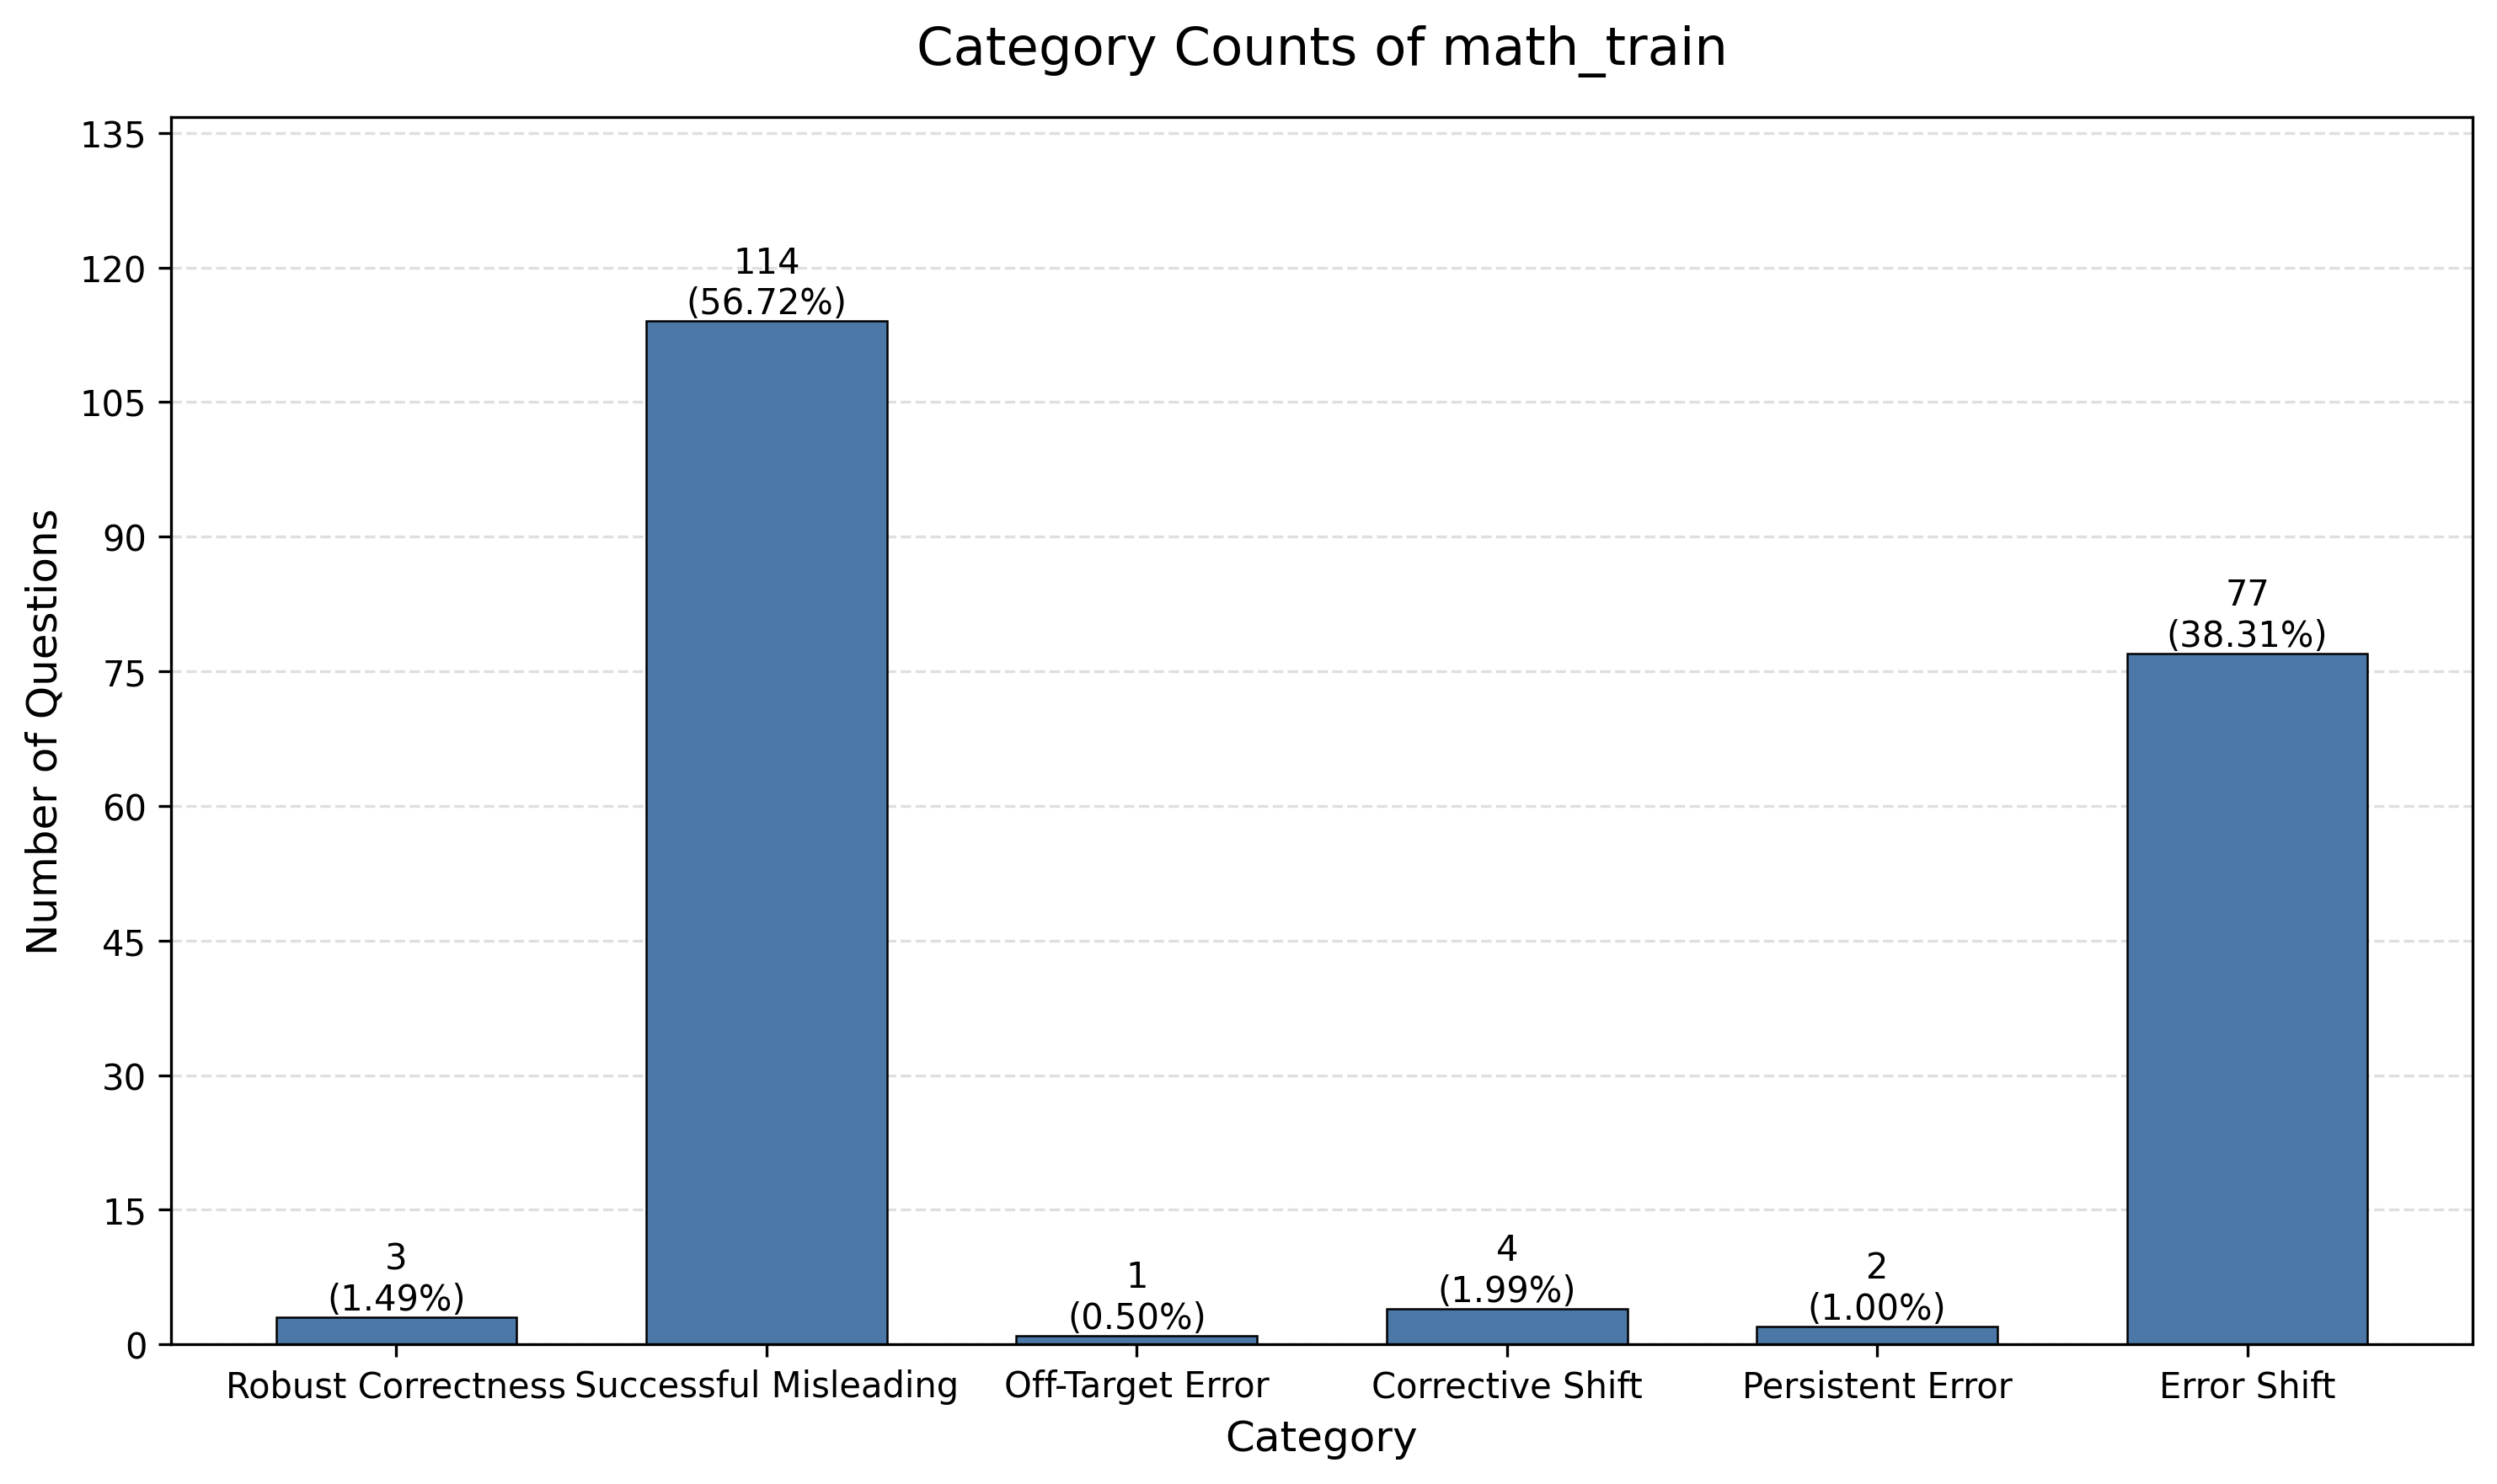

Values plotted in this chart, from the file beside it:
category, count, percentage
count_1, 3, 1.49
count_2, 114, 56.72
count_3, 1, 0.5
count_4, 4, 1.99
count_5, 2, 1.0
count_6, 77, 38.31
